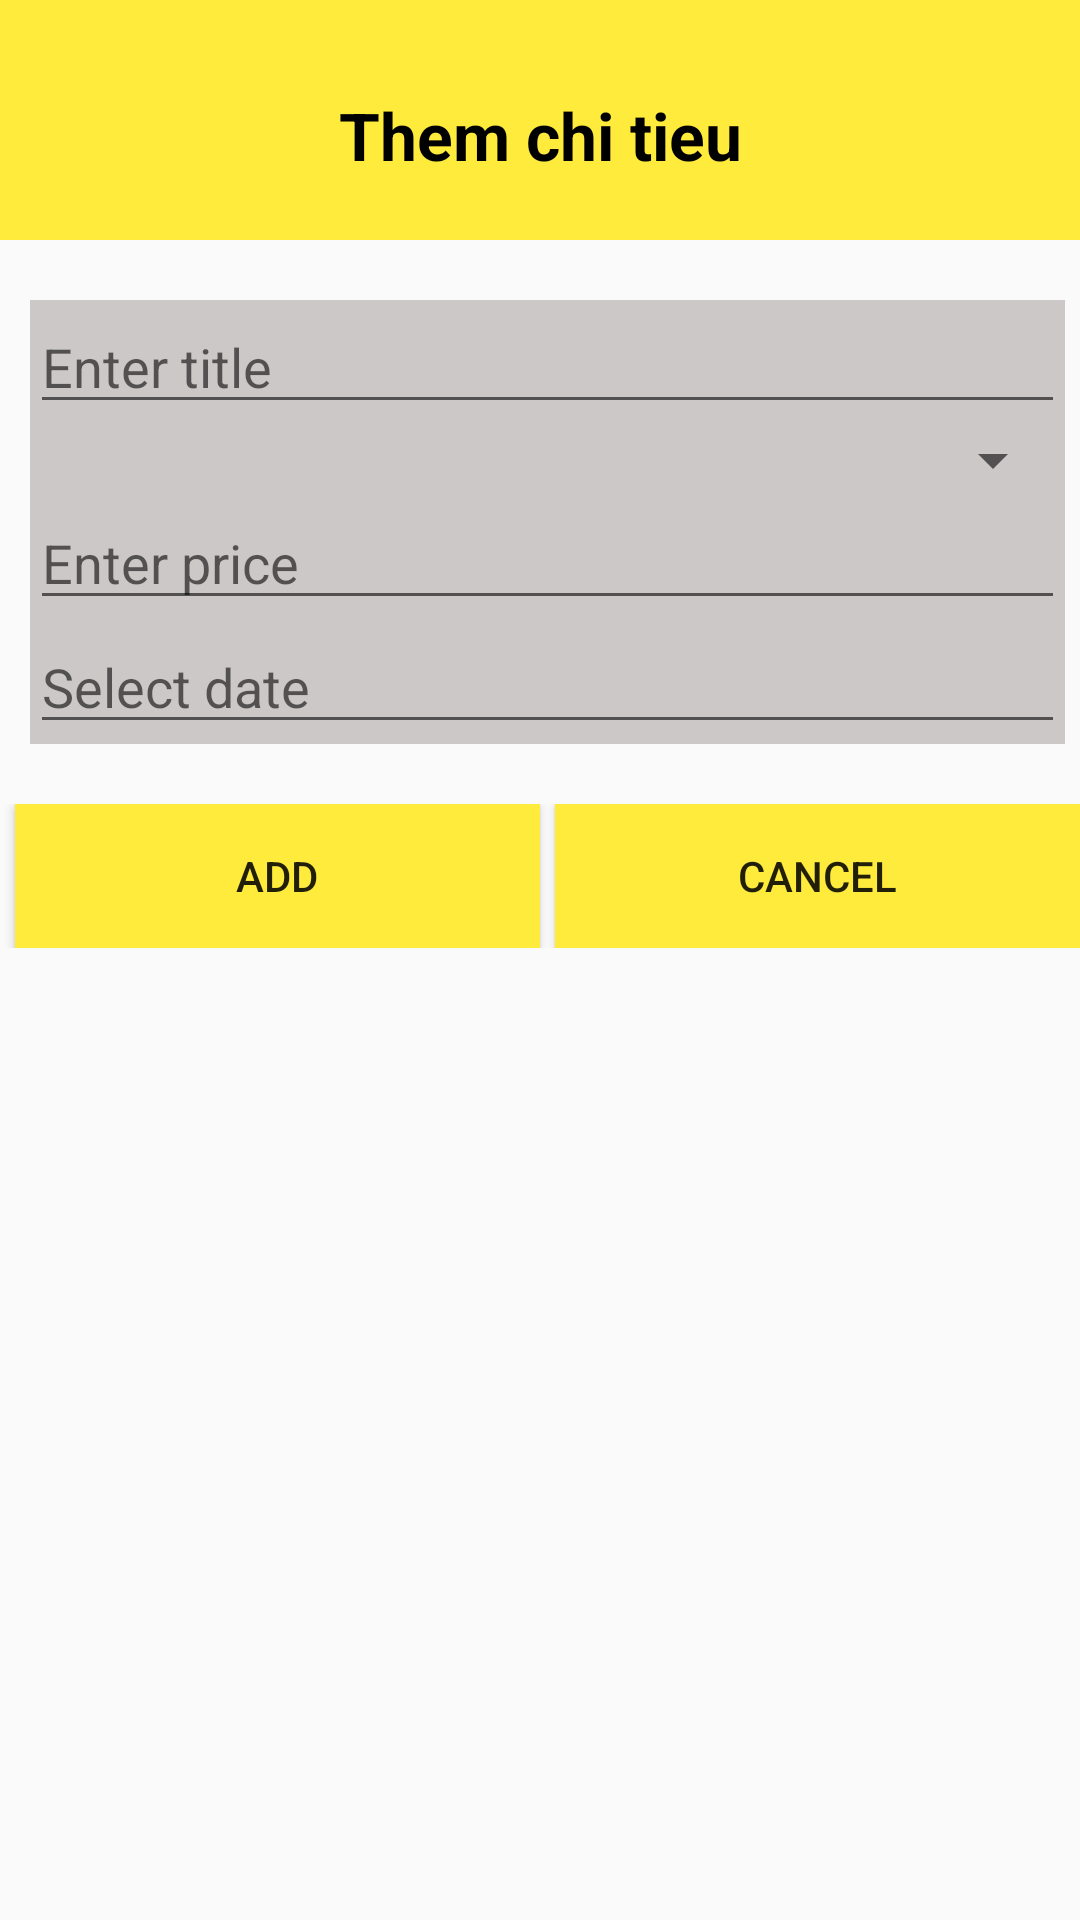

Android layout source for this screen:
<!-- AndroidManifest.xml: application theme Theme.Ktra2 -->
<!-- res/layout/activity_add.xml -->
<?xml version="1.0" encoding="utf-8"?>
<LinearLayout xmlns:android="http://schemas.android.com/apk/res/android"
    xmlns:app="http://schemas.android.com/apk/res-auto"
    xmlns:tools="http://schemas.android.com/tools"
    android:layout_width="match_parent"
    android:layout_height="match_parent"
    android:orientation="vertical"
    tools:context=".AddActivity">
    <LinearLayout
        android:orientation="vertical"
        android:background="@color/yellow"
        android:layout_width="match_parent"
        android:layout_height="80dp">
        <TextView
            android:text="Them chi tieu"
            android:textSize="22dp"
            android:layout_marginTop="10dp"
            android:gravity="center"
            android:textColor="@color/black"
            android:textStyle="bold"
            android:layout_width="match_parent"
            android:layout_height="match_parent"/>
    </LinearLayout>
    <LinearLayout
        android:orientation="vertical"
        android:layout_marginLeft="10dp"
        android:layout_marginTop="20dp"
        android:layout_marginRight="5dp"
        android:background="@color/gray"
        android:layout_width="match_parent"
        android:layout_height="wrap_content">
        <EditText
            android:id="@+id/tvTitle"
            android:hint="Enter title"
            android:layout_width="match_parent"
            android:layout_height="wrap_content"/>
        <Spinner
            android:id="@+id/spCategory"
            android:layout_width="match_parent"
            android:layout_height="wrap_content"/>
        <EditText
            android:id="@+id/tvPrice"
            android:hint="Enter price"
            android:layout_width="match_parent"
            android:layout_height="wrap_content"/>
        <EditText
            android:id="@+id/tvDate"
            android:hint="Select date"
            android:layout_width="match_parent"
            android:layout_height="wrap_content"/>
    </LinearLayout>
    <LinearLayout
        android:orientation="horizontal"
        android:weightSum="2"
        android:layout_marginTop="20dp"
        android:layout_width="match_parent"
        android:layout_height="wrap_content">
        <Button
            android:id="@+id/btUpdate"
            android:text="Add"
            android:layout_weight="1"
            android:layout_marginLeft="5dp"
            android:layout_width="wrap_content"
            android:background="@drawable/buttom"
            android:layout_height="wrap_content"/>
        <Button
            android:id="@+id/btCancel"
            android:text="Cancel"
            android:layout_weight="1"
            android:layout_marginLeft="5dp"
            android:background="@drawable/buttom"
            android:layout_width="wrap_content"
            android:layout_height="wrap_content"/>
    </LinearLayout>
</LinearLayout>
<!-- resources referenced by this layout -->
<resources>
  <color name="black">#FF000000</color>
  <color name="gray">#CCC8C8</color>
  <color name="yellow">#FFEB3B</color>
  <!-- drawable buttom (drawable) -->
  <?xml version="1.0" encoding="utf-8"?>
  <selector xmlns:android="http://schemas.android.com/apk/res/android">
  <item
      android:drawable="@color/yellow"
      />
  </selector>
  <style name="Theme.Ktra2" parent="Theme.AppCompat.DayNight.DarkActionBar">
          
          <item name="colorPrimary">@color/purple_500</item>
          <item name="colorPrimaryVariant">@color/purple_700</item>
          <item name="colorOnPrimary">@color/white</item>
          
          <item name="colorSecondary">@color/teal_200</item>
          <item name="colorSecondaryVariant">@color/teal_700</item>
          <item name="colorOnSecondary">@color/black</item>
          
          <item name="android:statusBarColor">?attr/colorPrimaryVariant</item>
          
      </style>
  <color name="purple_500">#FF6200EE</color>
  <color name="purple_700">#FF3700B3</color>
  <color name="white">#FFFFFFFF</color>
  <color name="teal_200">#FF03DAC5</color>
  <color name="teal_700">#FF018786</color>
</resources>
